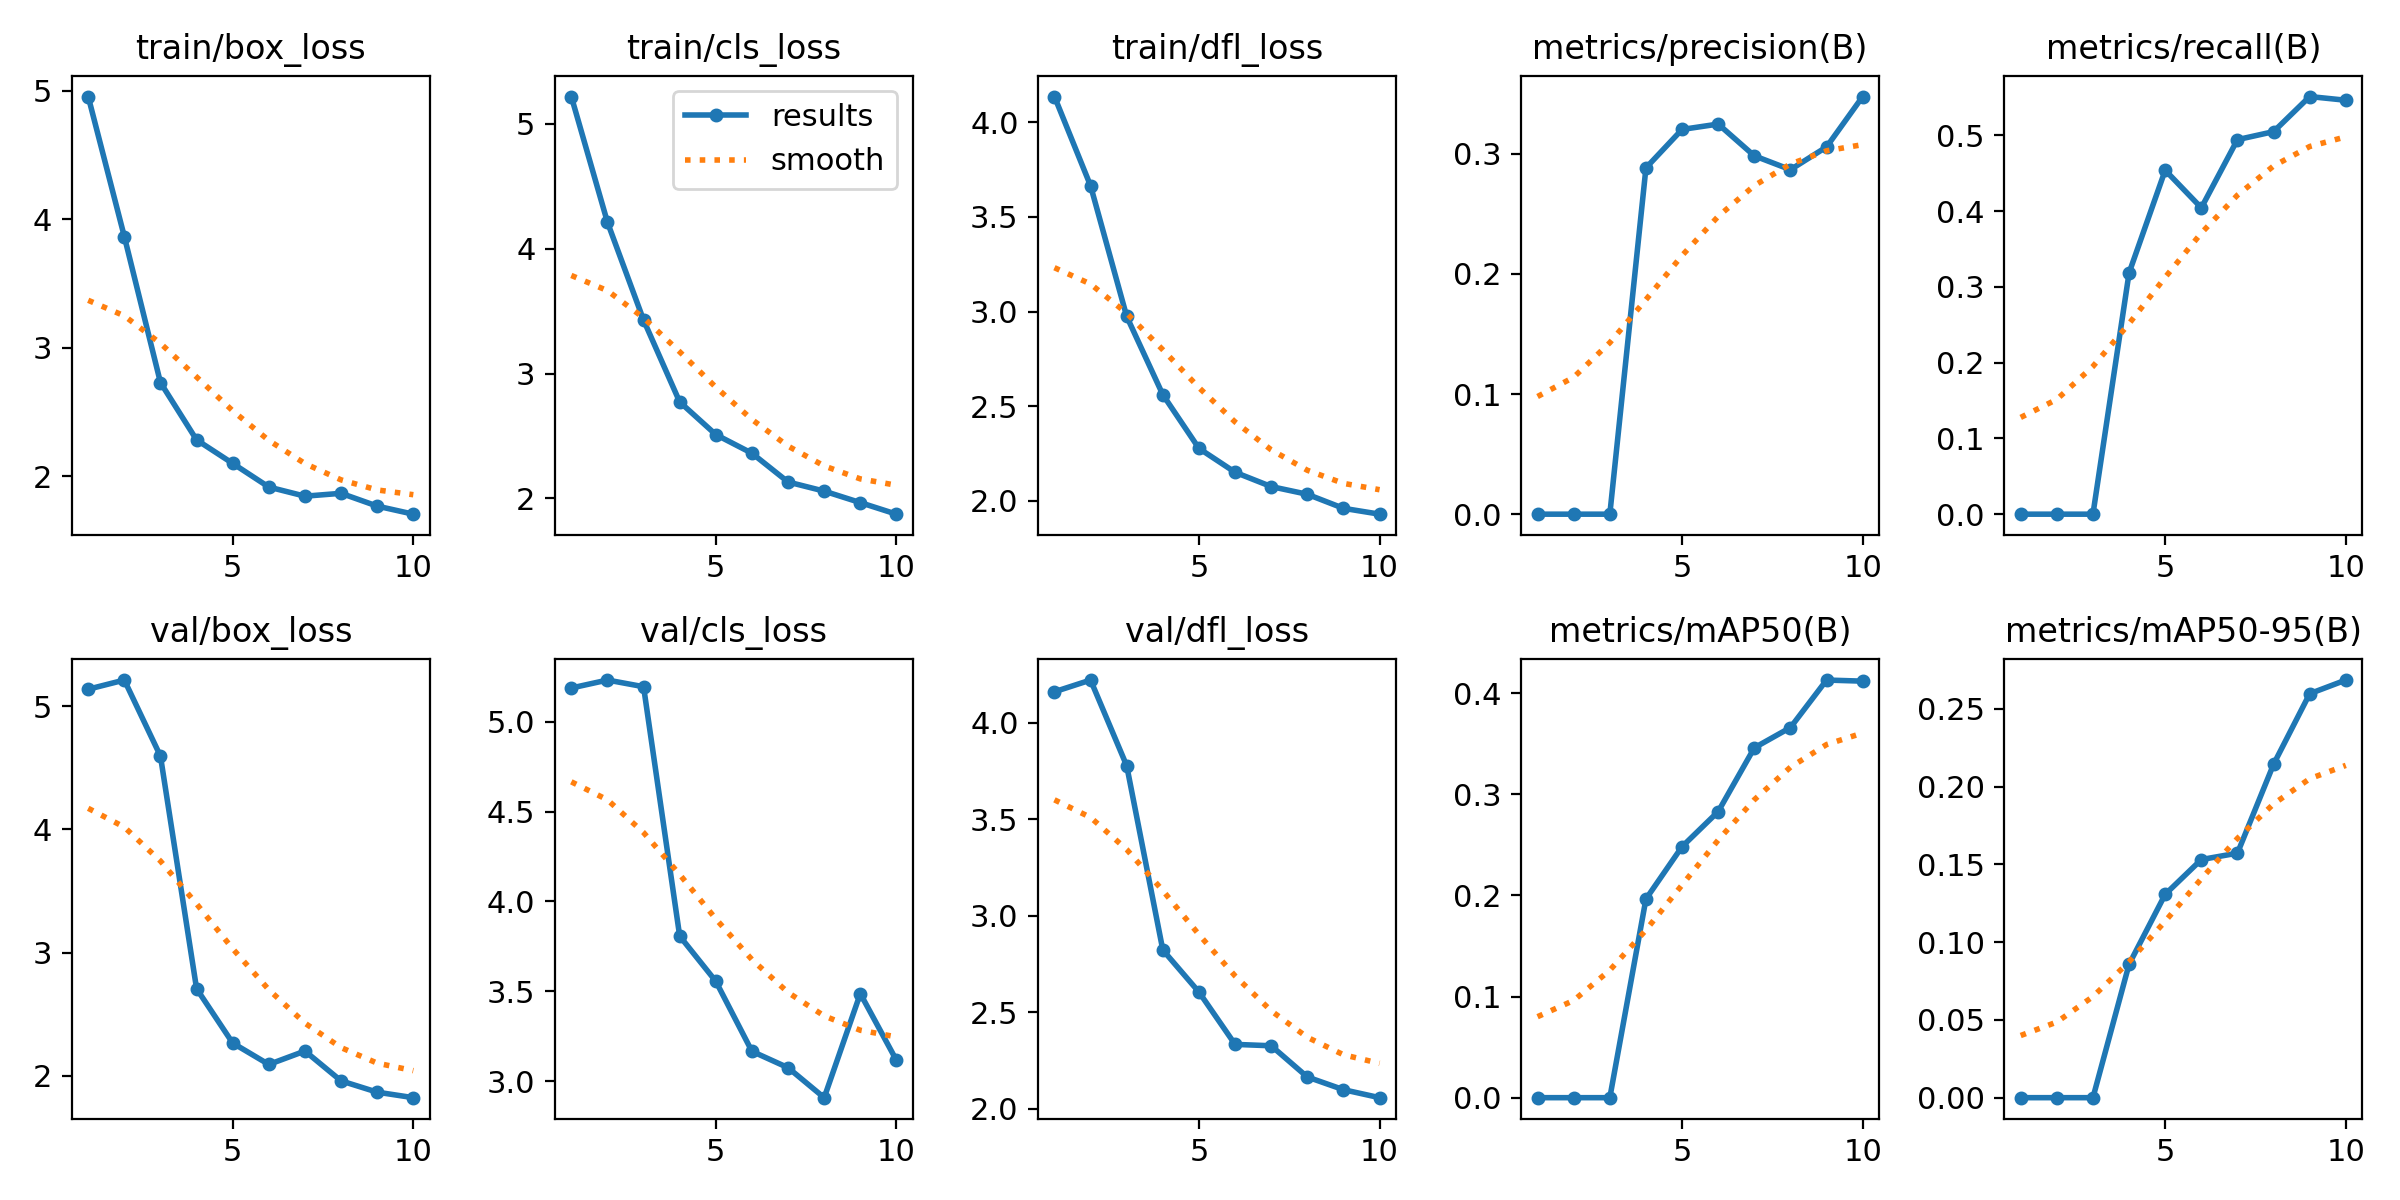

The table this chart was drawn from, first rows:
epoch, train/box_loss, train/cls_loss, train/dfl_loss, metrics/precision(B), metrics/recall(B), metrics/mAP50(B), metrics/mAP50-95(B), val/box_loss, val/cls_loss, val/dfl_loss, lr/pg0, lr/pg1, lr/pg2
1, 4.956, 5.22, 4.135, 0, 0, 0, 0, 5.136, 5.188, 4.162, 0.0001912, 0.0001912, 0.0001912
2, 3.866, 4.213, 3.664, 0, 0, 0, 0, 5.21, 5.232, 4.223, 0.0003489, 0.0003489, 0.0003489
3, 2.729, 3.429, 2.974, 0, 0, 0, 0, 4.594, 5.195, 3.778, 0.0004677, 0.0004677, 0.0004677
4, 2.282, 2.773, 2.561, 0.2882, 0.3185, 0.1965, 0.08578, 2.708, 3.807, 2.823, 0.0004134, 0.0004134, 0.0004134
5, 2.099, 2.512, 2.278, 0.3202, 0.4541, 0.2483, 0.1308, 2.267, 3.556, 2.604, 0.0004134, 0.0004134, 0.0004134
6, 1.915, 2.362, 2.151, 0.3247, 0.4044, 0.283, 0.1531, 2.093, 3.166, 2.333, 0.0003551, 0.0003551, 0.0003551
7, 1.844, 2.132, 2.076, 0.2983, 0.4944, 0.3461, 0.1573, 2.202, 3.075, 2.326, 0.0002969, 0.0002969, 0.0002969
8, 1.866, 2.059, 2.035, 0.2867, 0.505, 0.3661, 0.2144, 1.96, 2.908, 2.164, 0.0002387, 0.0002387, 0.0002387
9, 1.766, 1.967, 1.961, 0.3057, 0.5513, 0.4131, 0.2598, 1.869, 3.487, 2.098, 0.0001805, 0.0001805, 0.0001805
10, 1.704, 1.874, 1.93, 0.3476, 0.5464, 0.412, 0.2686, 1.824, 3.116, 2.057, 0.0001223, 0.0001223, 0.0001223
